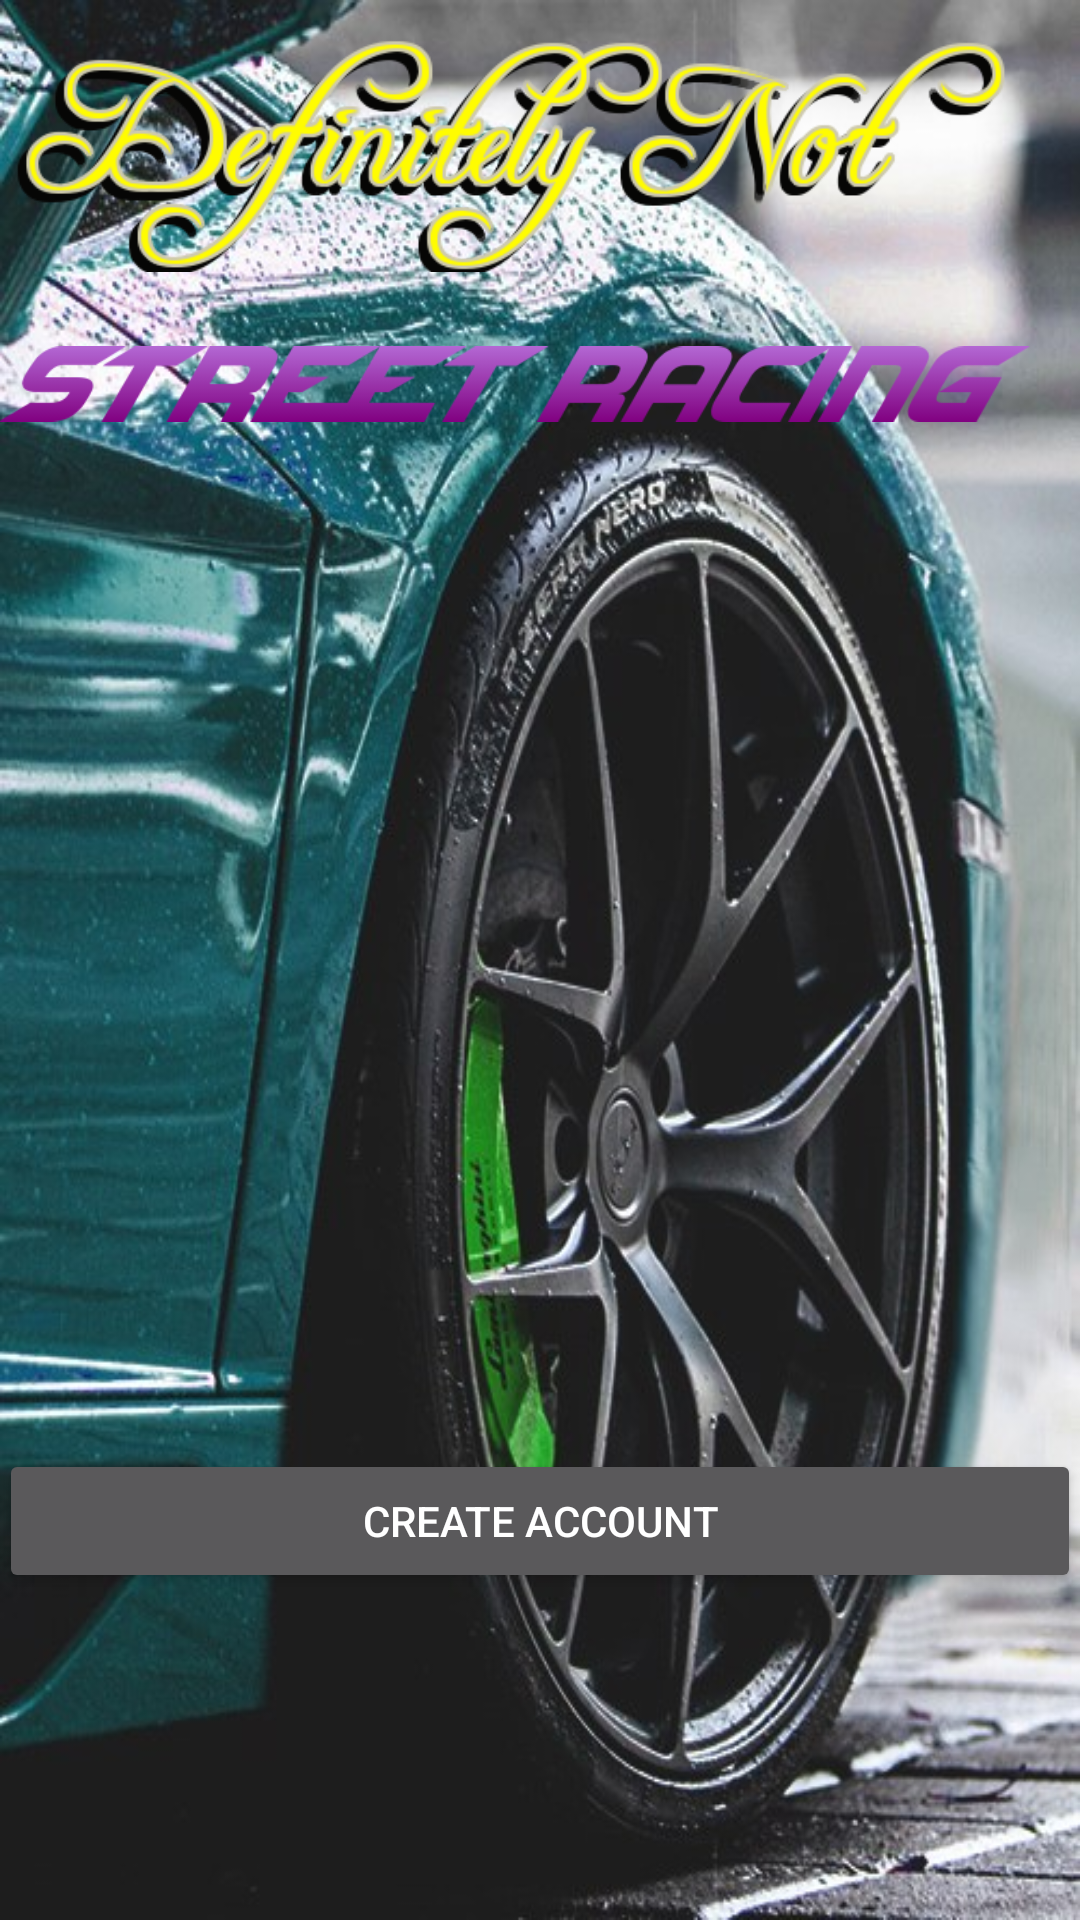

Write the Android layout XML for this screen, with the resource values it uses.
<!-- AndroidManifest.xml: application theme AppTheme -->
<!-- res/layout/activity_main.xml -->
<?xml version="1.0" encoding="utf-8"?>
<RelativeLayout xmlns:android="http://schemas.android.com/apk/res/android"
    xmlns:app="http://schemas.android.com/apk/res-auto"
    xmlns:tools="http://schemas.android.com/tools"
    android:id="@+id/activity_main"
    android:layout_width="match_parent"
    android:layout_height="match_parent"
    android:paddingBottom="@dimen/activity_vertical_margin"
    android:paddingLeft="@dimen/activity_horizontal_margin"
    android:paddingRight="@dimen/activity_horizontal_margin"
    android:paddingTop="@dimen/activity_vertical_margin"
    android:background="@drawable/homepage_image"
    tools:context="rithack.definitelynotstreetracing.MainActivity">

    <LinearLayout
        android:orientation="vertical"
        android:layout_width="match_parent"
        android:layout_height="match_parent">

        <LinearLayout
            android:orientation="vertical"
            android:layout_width="wrap_content"
            android:layout_height="450dp"
            android:layout_alignParentBottom="true"
            android:layout_alignParentRight="true"
            android:layout_alignParentEnd="true"
            android:layout_marginRight="17dp"
            android:layout_marginEnd="17dp"
            android:layout_marginBottom="33dp">

            <ImageView
                android:layout_width="match_parent"
                android:layout_height="100dp"
                android:src="@drawable/def_logo"
                android:layout_alignParentTop="true"
                android:layout_alignParentLeft="true"
                android:layout_alignParentStart="true" />

            <ImageView
                android:layout_height="wrap_content"
                android:src="@drawable/street_logo"
                android:layout_width="wrap_content"
                android:layout_below="@+id/imageView4"
                android:layout_alignParentLeft="true"
                android:layout_alignParentStart="true" />

        </LinearLayout>

        <LinearLayout
            android:layout_width="match_parent"
            android:layout_height="match_parent"
            android:orientation="vertical">

            <Button
                android:text="Create Account"
                android:layout_width="match_parent"
                android:layout_height="wrap_content"
                android:id="@+id/createAccount" />
        </LinearLayout>

    </LinearLayout>

</RelativeLayout>
<!-- resources referenced by this layout -->
<resources>
  <!-- drawable def_logo: png bitmap (drawable, 63606 bytes) -->
  <!-- drawable homepage_image: jpg bitmap (drawable, 125100 bytes) -->
  <!-- drawable street_logo: png bitmap (drawable, 12297 bytes) -->
  <style name="AppTheme" parent="Theme.AppCompat.NoActionBar">
          
          <item name="colorPrimary">@color/colorPrimary</item>
          <item name="colorPrimaryDark">@color/colorPrimaryDark</item>
          <item name="colorAccent">@color/colorAccent</item>
      </style>
  <color name="colorPrimary">#00bcd4</color>
  <color name="colorPrimaryDark">#0097a7</color>
  <color name="colorAccent">#f2fe71</color>
</resources>
